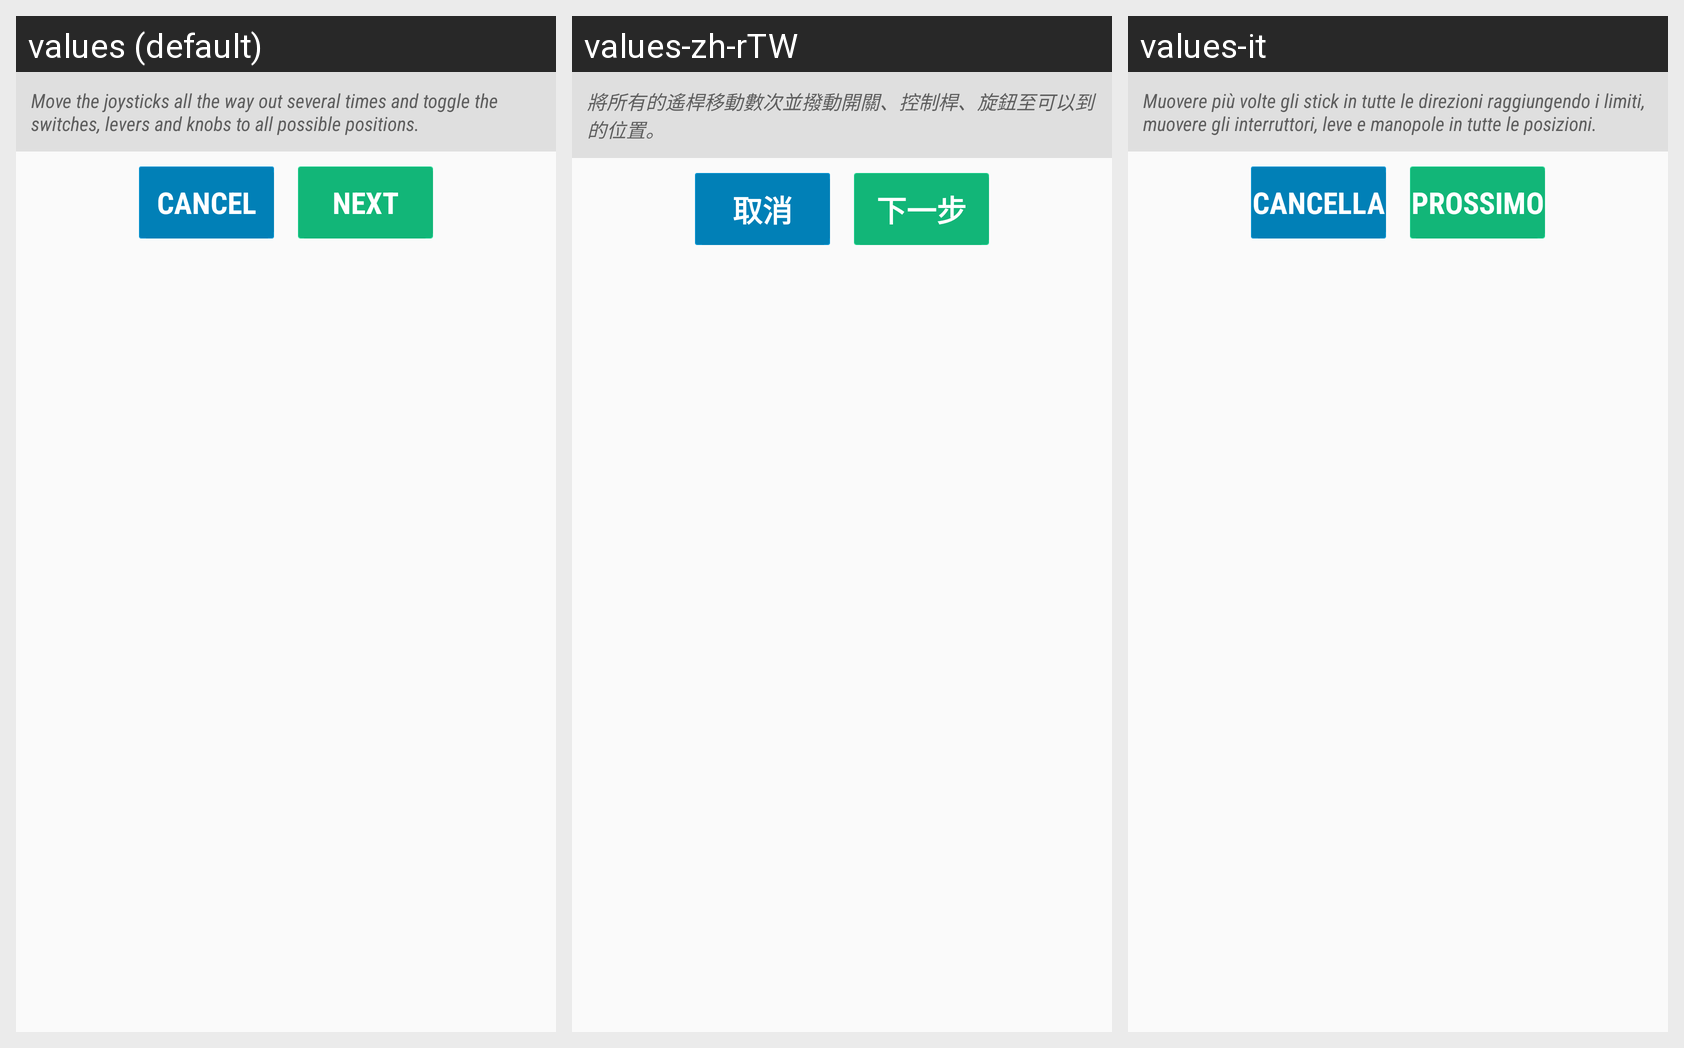

Strings drawn on this Android screen and how each of the app's shown locales translates them:
Android screen res/layout/fragment_setup_panel_next.xml rendered under 3 locales, left to right: values (default), values-zh-rTW, values-it. Device: Nexus 5 (rendered at 1080×1920; each locale shown at half size, 540×960, under a caption strip naming it); theme CustomActionBarTheme.
Other locales in the repository, not shown: values-de, values-es, values-fr, values-pt-rBR, values-ru, values-zh-rCN.
Strings drawn on this screen, with the default value and each locale's value (text and hints the layout hard-codes, and strings that could not be matched under every locale, appear in the picture but are not listed):

setup_radio_desc_minmax
  values: Move the joysticks all the way out several times and toggle the switches, levers and knobs to all possible positions.
  values-zh-rTW: 將所有的遙桿移動數次並撥動開關、控制桿、旋鈕至可以到的位置。
  values-it: Muovere più volte gli stick in tutte le direzioni raggiungendo i limiti, muovere gli interruttori, leve e manopole in tutte le posizioni.

button_setup_cancel
  values: Cancel
  values-zh-rTW: 取消
  values-it: Cancella

button_setup_next
  values: Next
  values-zh-rTW: 下一步
  values-it: Prossimo
